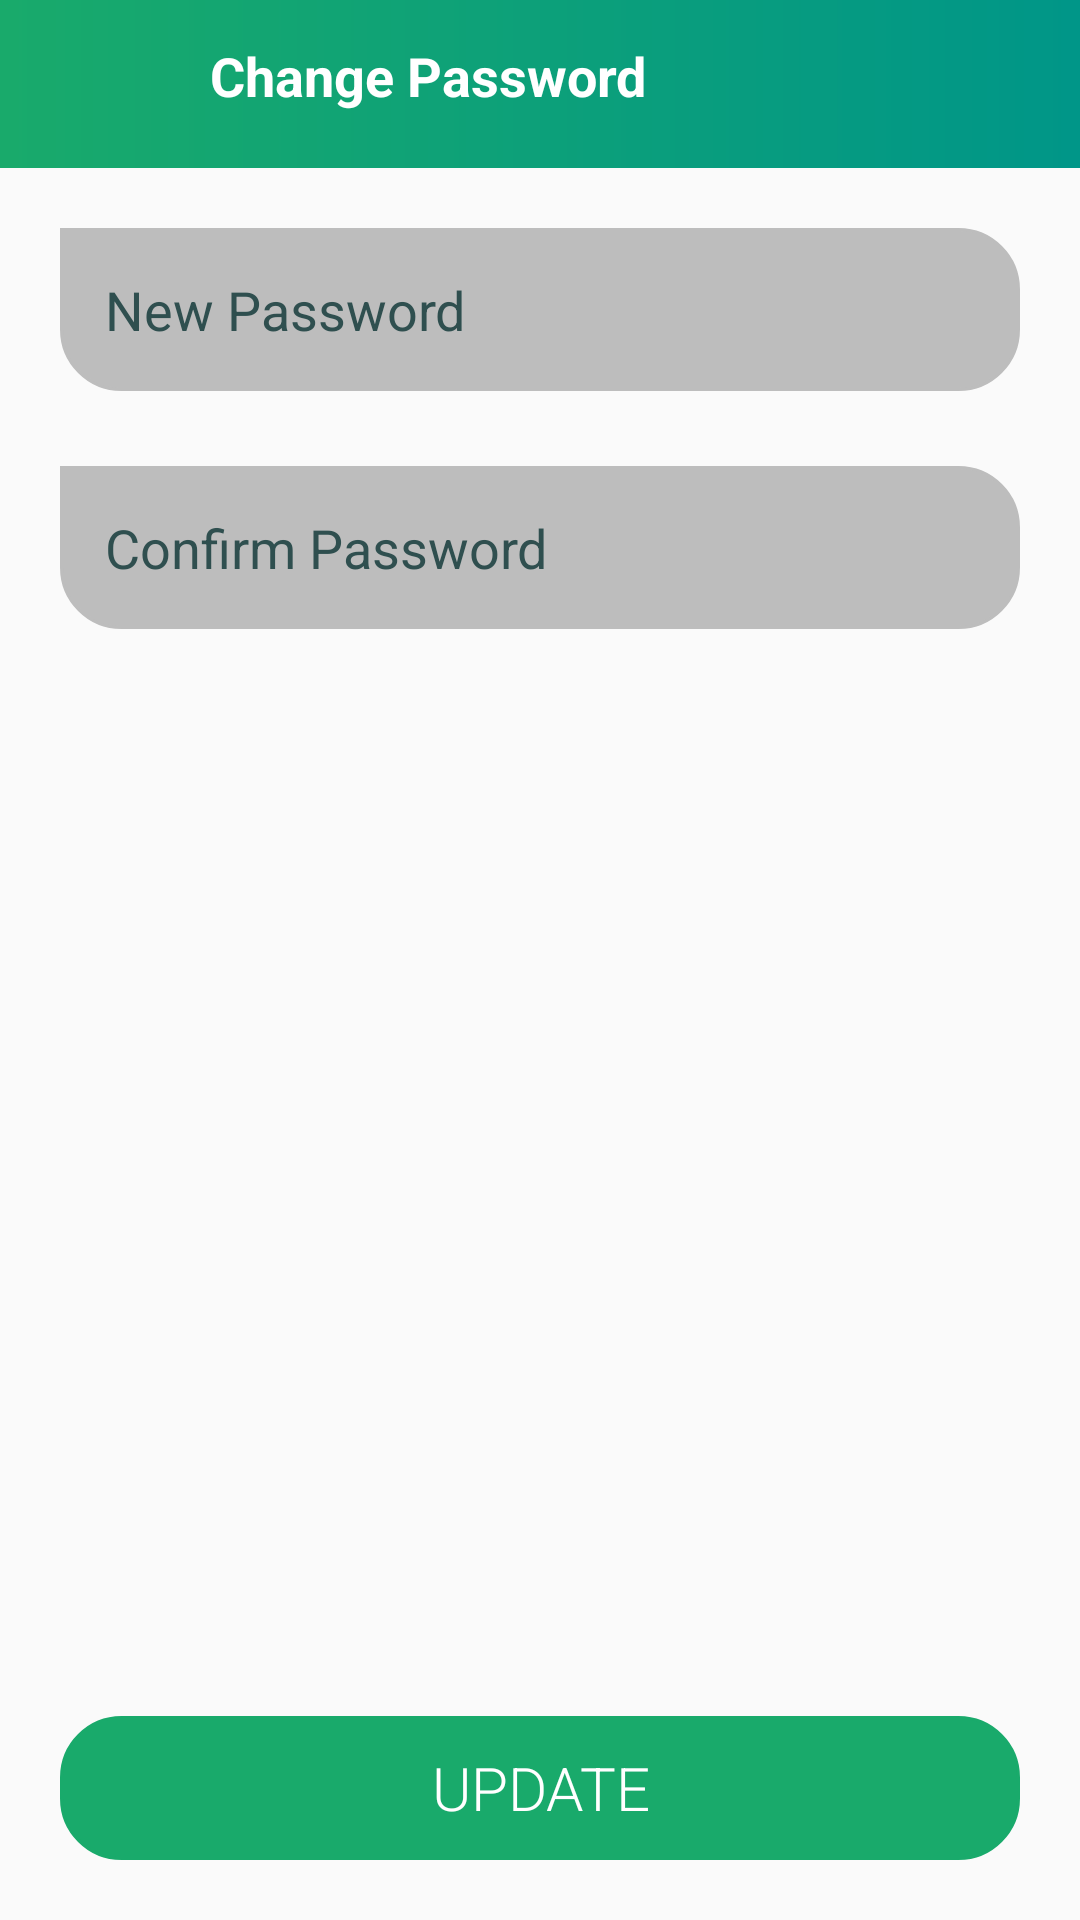

Produce the Android XML layout that renders to this screen, including the resource entries it uses.
<!-- AndroidManifest.xml: application theme AppTheme -->
<!-- res/layout/activity_change_password.xml -->
<?xml version="1.0" encoding="utf-8"?>
<RelativeLayout xmlns:android="http://schemas.android.com/apk/res/android"
    xmlns:app="http://schemas.android.com/apk/res-auto"
    xmlns:tools="http://schemas.android.com/tools"
    android:layout_width="match_parent"
    android:layout_height="match_parent"
    tools:context=".User.ResetPasswordActivity">

    <RelativeLayout
        android:id="@+id/rellay1_change"
        android:layout_width="match_parent"
        android:layout_height="?android:actionBarSize"
        android:layout_alignParentTop="true"
        android:background="@drawable/grad_background">

        <ImageView
            android:id="@+id/iv_change_back"
            android:layout_width="wrap_content"
            android:layout_height="wrap_content"
            android:layout_alignParentStart="true"
            android:layout_centerVertical="true"
            android:layout_marginLeft="5dp"
            android:src="@drawable/ic_back"
            android:textColor="@color/white"
            android:textSize="18sp" />

        <TextView
            android:id="@+id/change_password_title"
            android:layout_width="match_parent"
            android:layout_height="50dp"
            android:layout_centerVertical="true"
            android:layout_marginStart="70dp"
            android:paddingTop="10dp"
            android:text="Change Password"
            android:textColor="@color/white"
            android:textSize="18sp"
            android:textStyle="bold" />

    </RelativeLayout>

    <EditText
        android:id="@+id/new_password"
        android:layout_width="match_parent"
        android:layout_height="wrap_content"
        android:layout_below="@+id/rellay1_change"
        android:layout_marginLeft="20dp"
        android:layout_marginTop="20dp"
        android:layout_marginRight="20dp"
        android:layout_marginBottom="15dp"
        android:background="@drawable/et_background"
        android:backgroundTint="@color/lightGrey"
        android:hint="New Password"
        android:padding="15dp"
        android:textColor="@color/white"
        android:textColorHint="@color/darkSlateGrey" />

    <EditText
        android:id="@+id/confirm_password"
        android:layout_width="match_parent"
        android:layout_height="wrap_content"
        android:layout_below="@+id/new_password"
        android:layout_marginLeft="20dp"
        android:layout_marginTop="10dp"
        android:layout_marginRight="20dp"
        android:background="@drawable/et_background"
        android:backgroundTint="@color/lightGrey"
        android:hint="Confirm Password"
        android:padding="15dp"
        android:textColor="@color/white"
        android:textColorHint="@color/darkSlateGrey" />

    <Button
        android:id="@+id/btn_update_password"
        android:layout_width="match_parent"
        android:layout_height="wrap_content"
        android:layout_alignParentBottom="true"
        android:layout_margin="20dp"
        android:layout_marginStart="10dp"
        android:layout_marginTop="10dp"
        android:layout_marginEnd="10dp"
        android:layout_marginBottom="10dp"
        android:background="@drawable/btn_background"
        android:backgroundTint="@color/gradStart"
        android:fontFamily="sans-serif-light"
        android:text="Update"
        android:textColor="@color/white"
        android:textSize="20sp" />

</RelativeLayout>
<!-- resources referenced by this layout -->
<resources>
  <color name="darkSlateGrey">#2F4F4F</color>
  <color name="gradStart">#19AA6B</color>
  <color name="lightGrey">#BDBDBD</color>
  <color name="white">#FFFFFF</color>
  <!-- drawable btn_background (drawable) -->
  <shape xmlns:android="http://schemas.android.com/apk/res/android"
      android:shape="rectangle">
  
      <corners
          android:bottomLeftRadius="20dp"
          android:bottomRightRadius="20dp"
          android:topLeftRadius="20dp"
          android:topRightRadius="20dp" />
  
      <stroke
          android:color="@color/white"
          android:width="1dp" />
  
  </shape>
  <!-- drawable et_background (drawable) -->
  <shape xmlns:android="http://schemas.android.com/apk/res/android"
      android:shape="rectangle">
  
      <corners
          android:bottomLeftRadius="20dp"
          android:bottomRightRadius="20dp"
          android:topLeftRadius="0dp"
          android:topRightRadius="20dp" />
  
      <stroke
          android:color="@color/white"
          android:width="1dp" />
  
  </shape>
  <!-- drawable grad_background (drawable) -->
  <shape xmlns:android="http://schemas.android.com/apk/res/android"
      android:shape="rectangle">
  
      <gradient
          android:startColor="@color/gradStart"
          android:angle="0"
          android:type="linear"
          android:endColor="@color/gradStop" />
  </shape>
  <style name="AppTheme" parent="Theme.AppCompat.Light.NoActionBar">
          <item name="colorPrimary">@color/gradStart</item>
          <item name="colorPrimaryDark">@android:color/black</item>
          <item name="colorAccent">@color/colorAccent</item>
      </style>
  <color name="gradStop">#009688</color>
  <color name="colorAccent">#8BC34A</color>
</resources>
